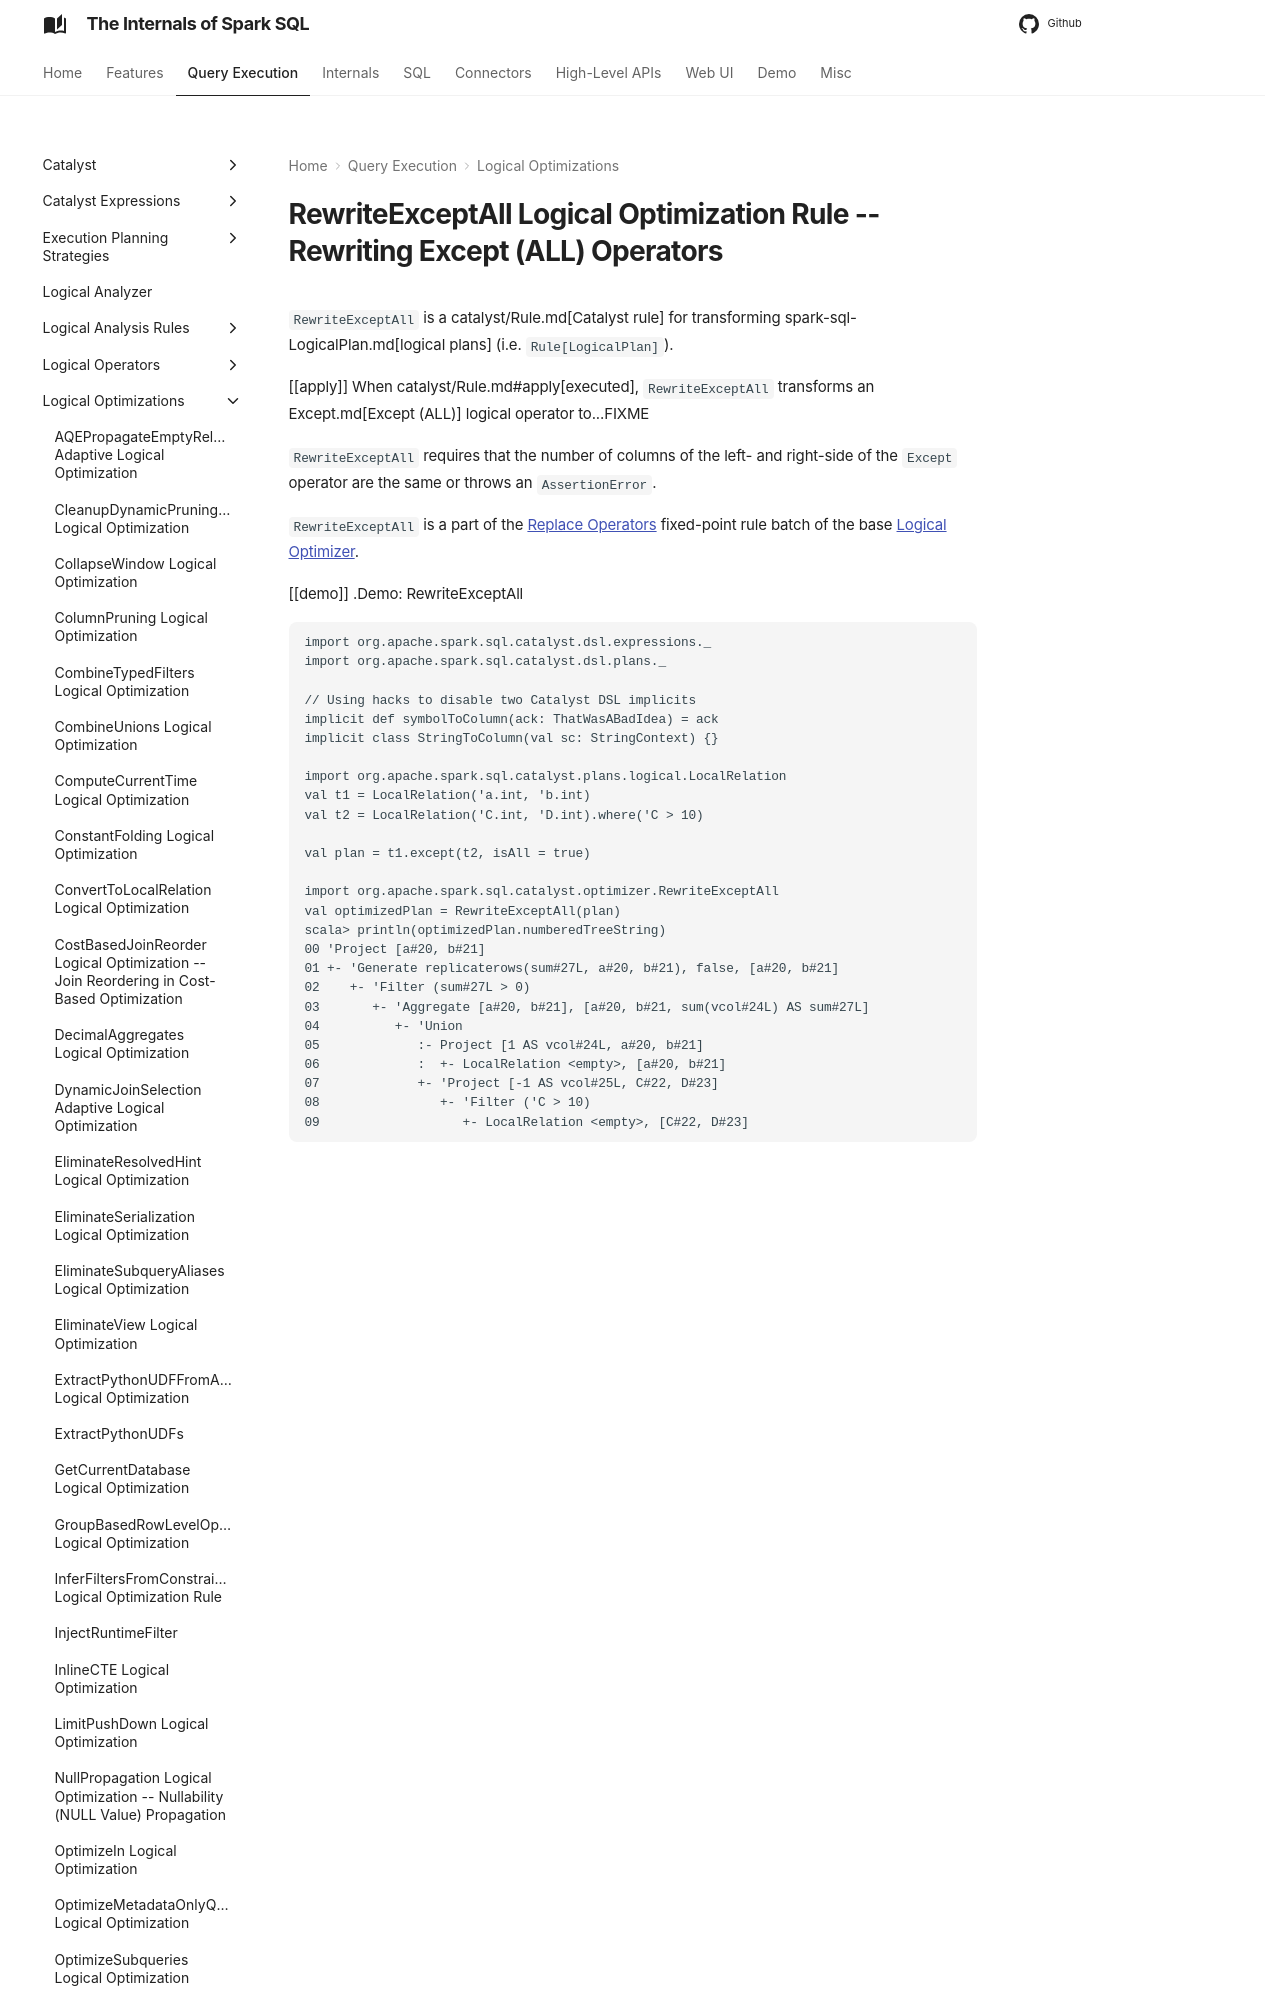

repository: japila-books/spark-sql-internals · page: logical-optimizations/RewriteExceptAll/index.html · generator: mkdocs

# RewriteExceptAll Logical Optimization Rule -- Rewriting Except (ALL) Operators

`RewriteExceptAll` is a catalyst/Rule.md[Catalyst rule] for transforming spark-sql-LogicalPlan.md[logical plans] (i.e. `Rule[LogicalPlan]`).

[[apply]]
When catalyst/Rule.md#apply[executed], `RewriteExceptAll` transforms an Except.md[Except (ALL)] logical operator to...FIXME

`RewriteExceptAll` requires that the number of columns of the left- and right-side of the `Except` operator are the same or throws an `AssertionError`.

`RewriteExceptAll` is a part of the [Replace Operators](../catalyst/Optimizer.md#Replace-Operators) fixed-point rule batch of the base [Logical Optimizer](../catalyst/Optimizer.md).

[[demo]]
.Demo: RewriteExceptAll
```
import org.apache.spark.sql.catalyst.dsl.expressions._
import org.apache.spark.sql.catalyst.dsl.plans._
